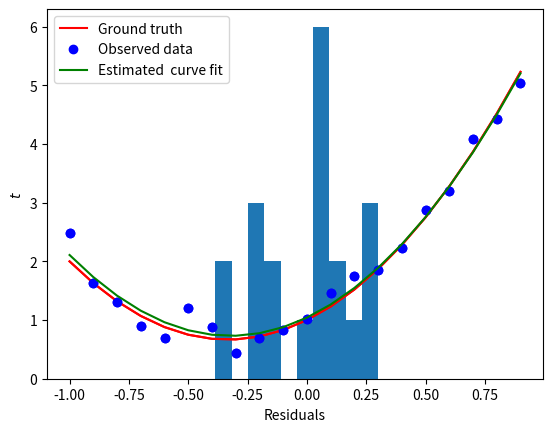

Generate this figure with matplotlib:
import random


# get ground-truth data from the "true" model 
n = 20  # number of data samples
# when generating our variables, we will make use of list comprehension in Python
x = [(idx-round(n/2))/(n/2) for idx in range(n)]
print(x)

w = [1, 2, 3]
t = [xn**2*w[2] + xn*w[1] + w[0] for xn in x]
print(t)

# "simulated" observed target values
std_noise = 0.2
t_observed = [t[idx]+random.gauss(0,std_noise) for idx in range(n)]

# this line is useful for jupyter notebook only
%matplotlib inline

import matplotlib.pyplot as plt

# plot the curve and the noise-corrupted data
plt.plot(x,t,'r')
plt.plot(x,t_observed,'bo')
plt.ylabel('$t$')
plt.xlabel('$x$')

# use nunmpy for a least-square solution to the linear system "Xw=t"
import numpy as np

# first we need to turn t and x into numpy arrays as column vectors 
t_observed = np.reshape(t_observed, [-1, 1])
x_1 = np.reshape(x, [-1, 1])
x_2 = np.square(x_1)
x_0 = np.ones_like(x_1)
X = np.concatenate([x_2,x_1,x_0],1)
# print to check the inputs and their array shapes
print(X)
print(X.shape)
print(t_observed.shape)
w_estimate = np.linalg.lstsq(X, t_observed, rcond=None)
print(w_estimate[0])  # print the output

# calculate the estimated curve, i.e.
# t_estimate = [xn**2*w_estimate[2]+xn*w_estimate[1]+w_estimate[0] for xn in x]
# but matrix multiplication is more compact:
t_estimate = np.matmul(X,w_estimate[0])

plt.plot(x,t,'r', label='Ground truth')
plt.plot(x,t_observed,'bo', label = 'Observed data')
plt.plot(x,t_estimate,'g', label='Estimated  curve fit')
plt.xlabel('$x$')
plt.ylabel('$t$')
leg = plt.legend()

# Calculate the sum of residuals and the root-mean-square error

# residuals:
Residuals = t_estimate-t_observed
SR = np.sum(np.square(Residuals))  # sums of residuals: b - a*x
# root-mean-square error
RMSE = np.sqrt(np.mean(np.square(Residuals)))
print(SR)
print(RMSE)

# plot the error distribution
plt.hist(Residuals)
plt.xlabel('Residuals')

